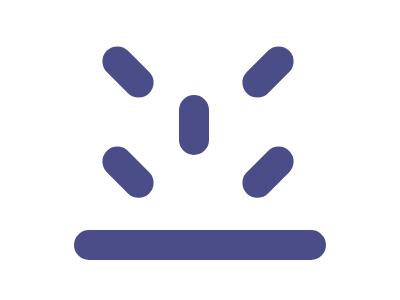

Reproduce this picture with HTML and CSS.

<!DOCTYPE html>
<html>

<head>
    <meta charset='utf-8'>
    <meta http-equiv='X-UA-Compatible' content='IE=edge'>
    <title>CSS Battle Daily Target Solution - 4th February, 2025</title>
    <meta name='viewport' content='width=device-width, initial-scale=1'>
    <style>
        * {
            margin: 0;
            padding: 0;
        }

        body {
            min-height: 100vh;
            background: radial-gradient(#9076D8, #F5E3B5);
            display: grid;
            place-items: center;
        }

        .wrapper * {
            border: 16q solid#4B4D88;
            border-radius: 1in;
        }

        .wrapper {
            background: #fff;
            height: 300px;
            width: 400px;
            position: relative;

            * {
                position: absolute;
            }
        }

        .container {
            margin: 230px 74px 40px;
            width: 222px;
        }

        p {
            height: 30px;
            rotate: 45deg;
            margin: -203px 164px;
            box-shadow: 75q 75q#4B4D88
        }

        p+p {
            rotate: -45deg;
            scale: -1 1;
            left: -140px
        }

        [a]{
            rotate: 0deg;
            box-shadow: none;
            margin: -150px 230px
        }
    </style>
</head>

<body>
    <div class="wrapper">
        <div class="container">
            <p></p>
            <p></p>
            <p a></p>
        </div>
    </div>
</body>

</html>
